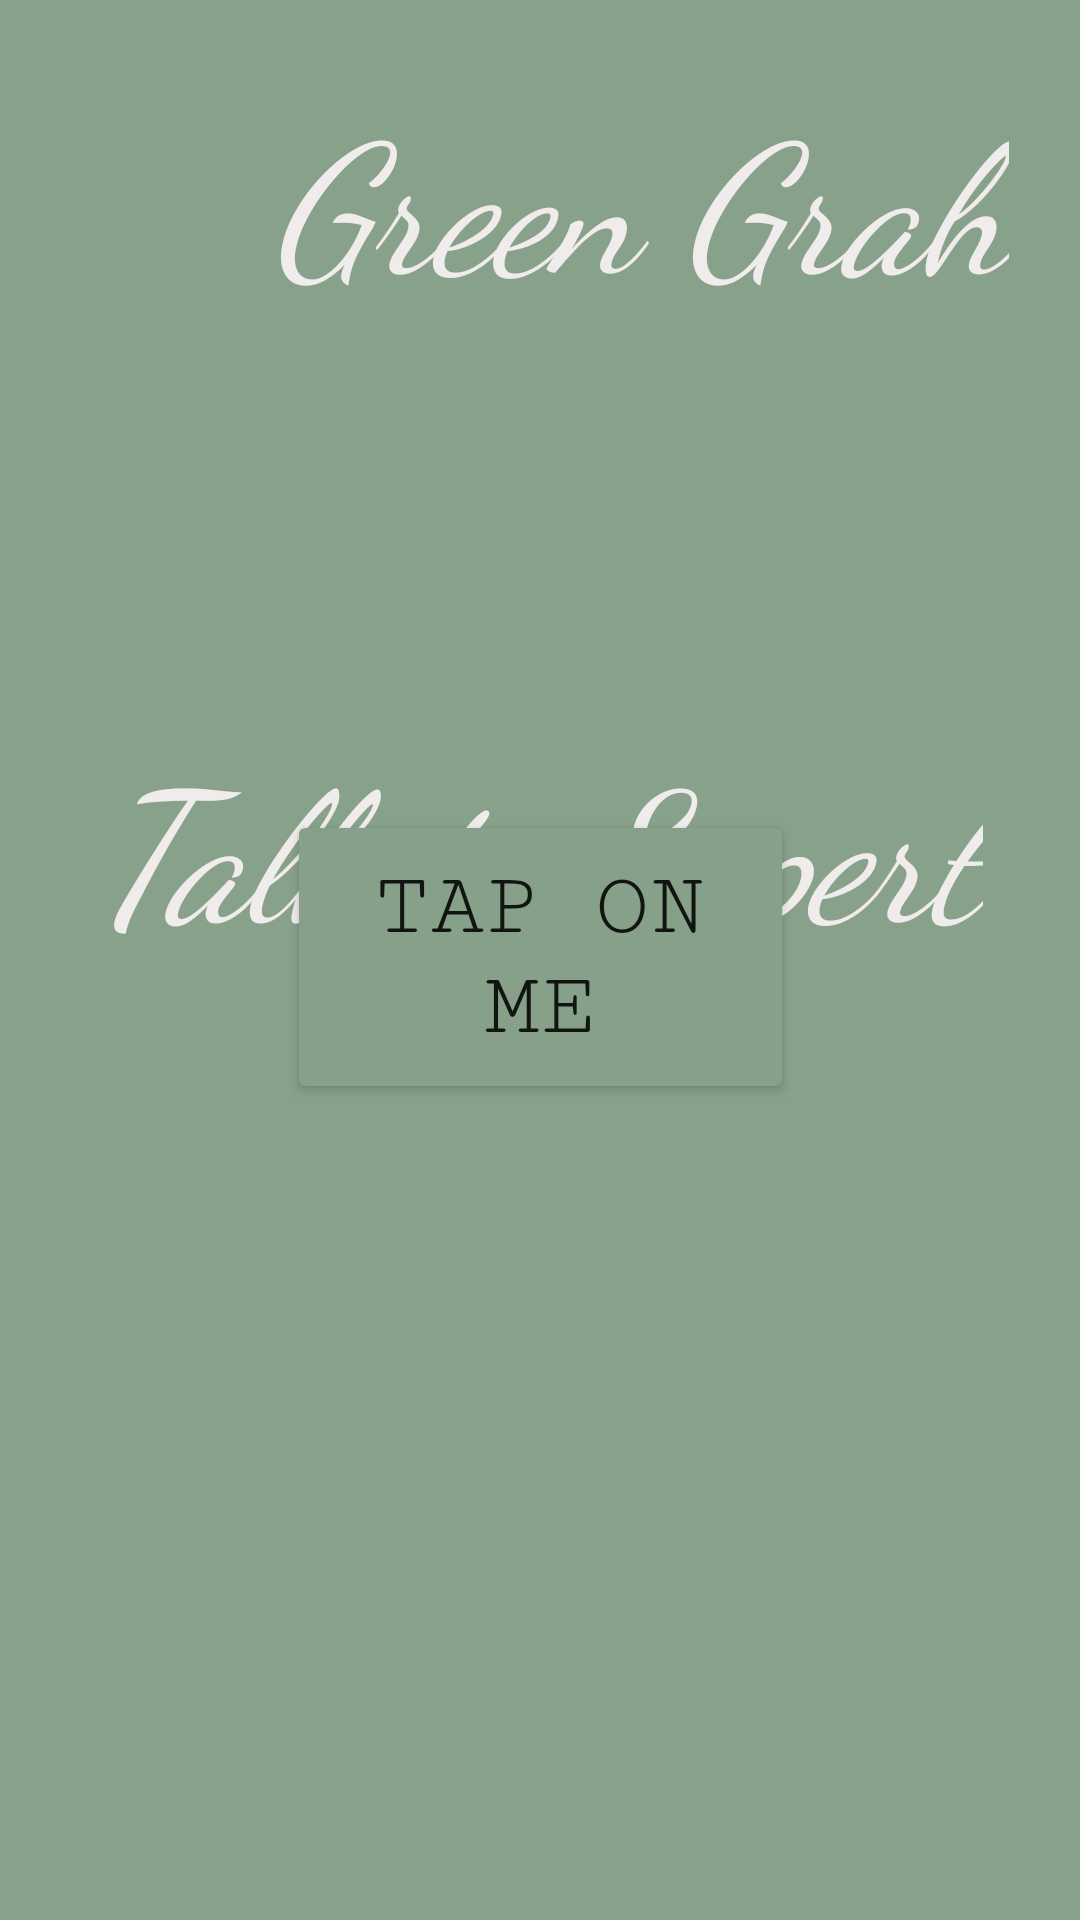

Write the Android layout XML for this screen, with the resource values it uses.
<!-- AndroidManifest.xml: application theme Theme.GreenGrah -->
<!-- res/layout/activity_talk.xml -->
<?xml version="1.0" encoding="utf-8"?>
<androidx.constraintlayout.widget.ConstraintLayout xmlns:android="http://schemas.android.com/apk/res/android"
    xmlns:app="http://schemas.android.com/apk/res-auto"
    xmlns:tools="http://schemas.android.com/tools"
    android:layout_width="match_parent"
    android:layout_height="match_parent"
    android:background="#88A18B"
    tools:context=".talk">


    <TextView
        android:id="@+id/textView5"
        android:layout_width="wrap_content"
        android:layout_height="wrap_content"
        android:layout_marginTop="240dp"
        android:fontFamily="cursive"
        android:text="Talk to Expert"
        android:textColor="#F1ECEC"
        android:textSize="60sp"
        android:textStyle="italic"
        app:layout_constraintEnd_toEndOf="parent"
        app:layout_constraintHorizontal_bias="0.495"
        app:layout_constraintStart_toStartOf="parent"
        app:layout_constraintTop_toTopOf="parent" />

    <TextView
        android:id="@+id/textView10"
        android:layout_width="wrap_content"
        android:layout_height="wrap_content"
        android:layout_marginTop="24dp"
        android:fontFamily="cursive"
        android:text="Green Grah"
        android:textColor="#F1ECEC"
        android:textSize="60sp"
        android:textStyle="italic"
        app:layout_constraintEnd_toEndOf="parent"
        app:layout_constraintHorizontal_bias="0.793"
        app:layout_constraintStart_toStartOf="parent"
        app:layout_constraintTop_toTopOf="parent" />

    <Button
        android:id="@+id/but1"
        android:layout_width="169dp"
        android:layout_height="98dp"
        android:layout_marginBottom="272dp"
        android:backgroundTint="#87A08A"
        android:fontFamily="serif-monospace"
        android:text="Tap on Me"
        android:textAlignment="gravity"
        android:textSize="30sp"
        app:layout_constraintBottom_toBottomOf="parent"
        app:layout_constraintEnd_toEndOf="parent"
        app:layout_constraintStart_toStartOf="parent"
        tools:ignore="HardcodedText" />

    <ImageView
        android:id="@+id/imageView4"
        android:layout_width="113dp"
        android:layout_height="94dp"
        android:layout_marginTop="16dp"
        app:layout_constraintEnd_toEndOf="parent"
        app:layout_constraintHorizontal_bias="0.026"
        app:layout_constraintStart_toStartOf="parent"
        app:layout_constraintTop_toTopOf="parent"
        app:srcCompat="@drawable/gren" />
</androidx.constraintlayout.widget.ConstraintLayout>
<!-- resources referenced by this layout -->
<resources>
  <style name="Theme.GreenGrah" parent="Theme.MaterialComponents.DayNight.DarkActionBar">
          
          <item name="colorPrimary">@color/purple_500</item>
          <item name="colorPrimaryVariant">@color/purple_700</item>
          <item name="colorOnPrimary">@color/white</item>
          
          <item name="colorSecondary">@color/teal_200</item>
          <item name="colorSecondaryVariant">@color/teal_700</item>
          <item name="colorOnSecondary">@color/black</item>
          
          <item name="android:statusBarColor">?attr/colorPrimaryVariant</item>
          
      </style>
  <!-- not gathered from this repository: default colours our renderer supplied (Android Studio template values) -->
  <color name="purple_500">#FF6200EE</color>
  <color name="purple_700">#FF3700B3</color>
  <color name="teal_200">#FF03DAC5</color>
  <color name="teal_700">#FF018786</color>
  <color name="black">#FF000000</color>
  <color name="white">#FFFFFFFF</color>
</resources>
